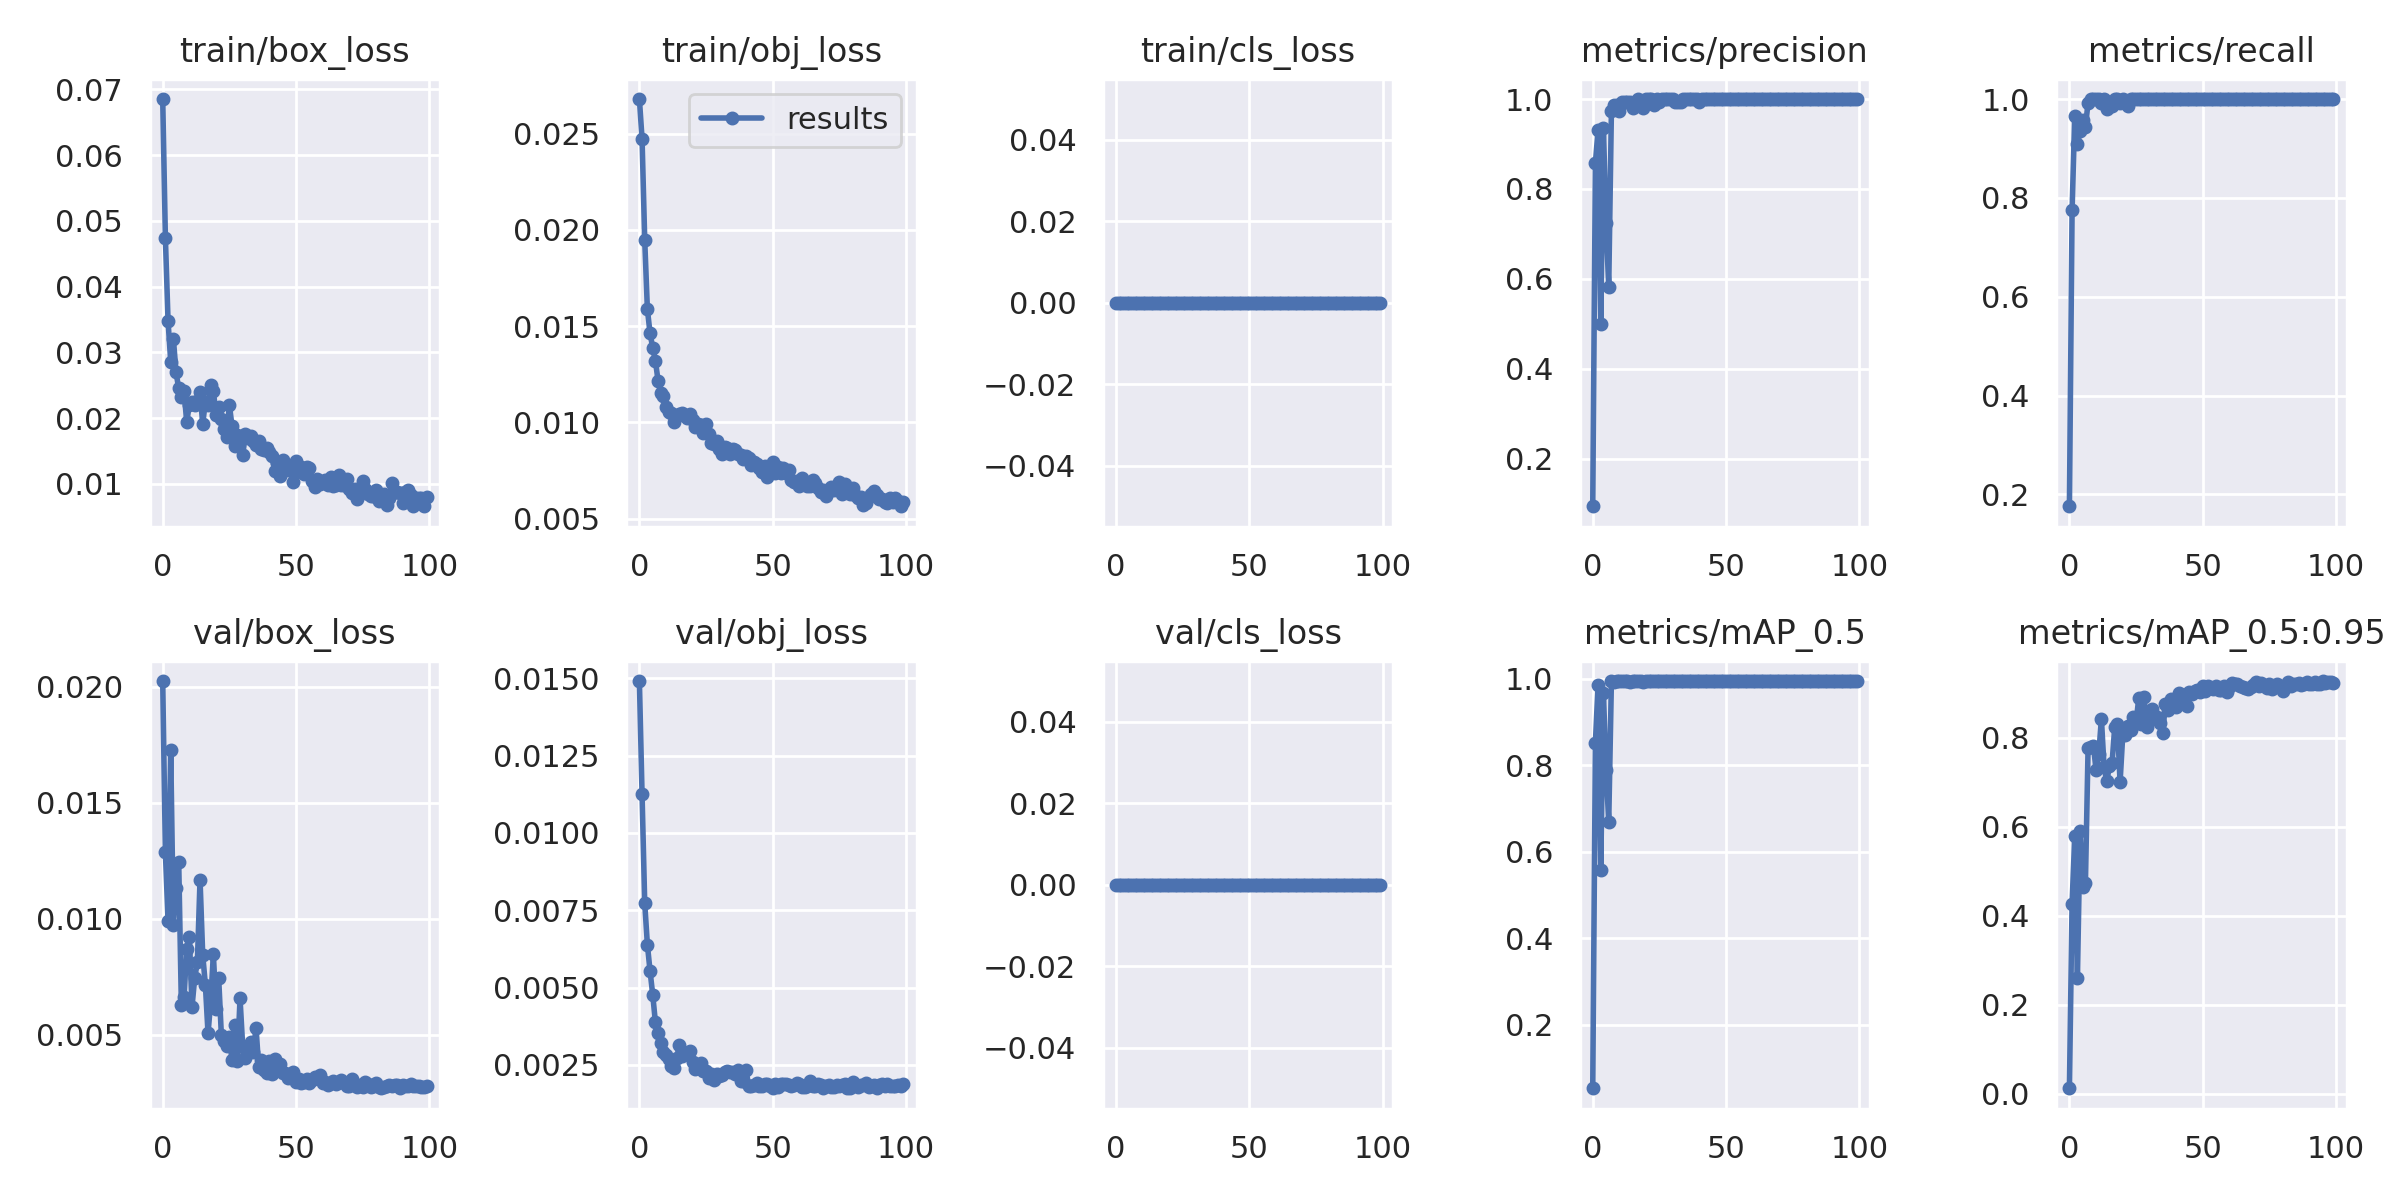

Source data for this figure (header and first rows):
epoch, train/box_loss, train/obj_loss, train/cls_loss, metrics/precision, metrics/recall, metrics/mAP_0.5, metrics/mAP_0.5:0.95, val/box_loss, val/obj_loss, val/cls_loss, x/lr0, x/lr1, x/lr2
0, 0.06855, 0.0268, 0, 0.09427, 0.1761, 0.05249, 0.0123, 0.02024, 0.01491, 0, 0.00043, 0.00043, 0.09613
1, 0.04744, 0.02474, 0, 0.8576, 0.7746, 0.8525, 0.4272, 0.01288, 0.01125, 0, 0.0008698, 0.0008698, 0.09217
2, 0.03478, 0.01948, 0, 0.9312, 0.9648, 0.9864, 0.5778, 0.009907, 0.007728, 0, 0.001309, 0.001309, 0.08821
3, 0.02859, 0.01588, 0, 0.4996, 0.9084, 0.5587, 0.2594, 0.01728, 0.006388, 0, 0.001747, 0.001747, 0.08425
4, 0.03206, 0.01463, 0, 0.9366, 0.9362, 0.9681, 0.5891, 0.00973, 0.005534, 0, 0.002182, 0.002182, 0.08028
5, 0.02695, 0.01388, 0, 0.7233, 0.9573, 0.7902, 0.4634, 0.01134, 0.004771, 0, 0.002615, 0.002615, 0.07631
6, 0.02451, 0.01321, 0, 0.5825, 0.9433, 0.6693, 0.4727, 0.01245, 0.00388, 0, 0.003046, 0.003046, 0.07235
7, 0.02317, 0.01217, 0, 0.9724, 0.993, 0.9942, 0.7756, 0.006268, 0.003526, 0, 0.003472, 0.003472, 0.06837
8, 0.02415, 0.01153, 0, 0.9861, 1, 0.9935, 0.7787, 0.006629, 0.003204, 0, 0.003894, 0.003894, 0.06439
9, 0.0194, 0.01136, 0, 0.986, 1, 0.9947, 0.7813, 0.008711, 0.002916, 0, 0.004312, 0.004312, 0.06041
10, 0.02202, 0.0108, 0, 0.9726, 0.9999, 0.9942, 0.7268, 0.009212, 0.00283, 0, 0.004724, 0.004724, 0.05642
11, 0.02251, 0.01056, 0, 0.993, 1, 0.9944, 0.7625, 0.006222, 0.002695, 0, 0.00513, 0.00513, 0.05243
12, 0.02206, 0.01051, 0, 0.9929, 0.993, 0.9948, 0.8422, 0.007458, 0.002464, 0, 0.00553, 0.00553, 0.04843
13, 0.0226, 0.01002, 0, 0.993, 1, 0.995, 0.7333, 0.008131, 0.002413, 0, 0.005922, 0.005922, 0.04442
14, 0.024, 0.01033, 0, 0.9929, 0.9788, 0.9937, 0.7014, 0.01169, 0.002726, 0, 0.006308, 0.006308, 0.04041
15, 0.01909, 0.01042, 0, 0.9791, 0.993, 0.994, 0.7353, 0.008456, 0.003147, 0, 0.006685, 0.006685, 0.03639
16, 0.0225, 0.01048, 0, 0.9929, 0.9859, 0.9944, 0.7423, 0.007152, 0.002791, 0, 0.007054, 0.007054, 0.03235
17, 0.02201, 0.01039, 0, 1, 1, 0.995, 0.8241, 0.005062, 0.002871, 0, 0.007414, 0.007414, 0.02831
18, 0.02502, 0.01024, 0, 0.993, 0.9997, 0.9947, 0.8305, 0.006445, 0.002885, 0, 0.007765, 0.007765, 0.02426
19, 0.02409, 0.01042, 0, 0.9791, 0.993, 0.9933, 0.6991, 0.00848, 0.002938, 0, 0.008106, 0.008106, 0.02021
20, 0.0205, 0.01011, 0, 1, 1, 0.995, 0.8048, 0.006107, 0.002576, 0, 0.008437, 0.008437, 0.01614
21, 0.02162, 0.009761, 0, 1, 0.993, 0.995, 0.8059, 0.00743, 0.002377, 0, 0.008757, 0.008757, 0.01206
22, 0.01984, 0.009902, 0, 1, 0.9859, 0.9949, 0.8264, 0.004982, 0.002509, 0, 0.008967, 0.008967, 0.008967
23, 0.01839, 0.00987, 0, 0.9861, 1, 0.9947, 0.817, 0.004723, 0.002546, 0, 0.008967, 0.008967, 0.008967
24, 0.01705, 0.009473, 0, 1, 1, 0.995, 0.8461, 0.004526, 0.002302, 0, 0.008875, 0.008875, 0.008875
25, 0.02199, 0.00991, 0, 0.993, 0.9999, 0.9944, 0.8336, 0.004917, 0.002315, 0, 0.00878, 0.00878, 0.00878
26, 0.01875, 0.009403, 0, 1, 1, 0.995, 0.8882, 0.003906, 0.002071, 0, 0.008682, 0.008682, 0.008682
27, 0.01569, 0.008924, 0, 1, 1, 0.995, 0.8311, 0.005407, 0.002202, 0, 0.00858, 0.00858, 0.00858
28, 0.0174, 0.008896, 0, 1, 1, 0.995, 0.89, 0.003862, 0.002015, 0, 0.008476, 0.008476, 0.008476
29, 0.01661, 0.00904, 0, 1, 1, 0.995, 0.8237, 0.006576, 0.002198, 0, 0.008368, 0.008368, 0.008368
30, 0.0143, 0.008635, 0, 1, 1, 0.995, 0.8546, 0.0045, 0.002126, 0, 0.008258, 0.008258, 0.008258
31, 0.01759, 0.008368, 0, 0.993, 1, 0.9945, 0.863, 0.004005, 0.002184, 0, 0.008145, 0.008145, 0.008145
32, 0.01694, 0.008708, 0, 0.9929, 1, 0.995, 0.844, 0.004446, 0.002262, 0, 0.008029, 0.008029, 0.008029
33, 0.01729, 0.008657, 0, 0.993, 0.9999, 0.9949, 0.8453, 0.004689, 0.002309, 0, 0.007911, 0.007911, 0.007911
34, 0.01656, 0.008335, 0, 1, 1, 0.995, 0.8331, 0.004267, 0.002264, 0, 0.007791, 0.007791, 0.007791
35, 0.0159, 0.008626, 0, 1, 1, 0.995, 0.8104, 0.005303, 0.002257, 0, 0.007668, 0.007668, 0.007668
36, 0.01647, 0.008589, 0, 1, 1, 0.995, 0.875, 0.00362, 0.002208, 0, 0.007543, 0.007543, 0.007543
37, 0.01531, 0.00836, 0, 1, 1, 0.995, 0.8612, 0.003898, 0.002346, 0, 0.007416, 0.007416, 0.007416
38, 0.01514, 0.008292, 0, 1, 1, 0.995, 0.8872, 0.003468, 0.00199, 0, 0.007287, 0.007287, 0.007287
39, 0.01552, 0.008117, 0, 1, 1, 0.995, 0.8805, 0.003349, 0.001978, 0, 0.007157, 0.007157, 0.007157
40, 0.01481, 0.008238, 0, 0.993, 1, 0.9949, 0.8688, 0.003884, 0.002322, 0, 0.007024, 0.007024, 0.007024
41, 0.0143, 0.00817, 0, 1, 1, 0.995, 0.9, 0.003327, 0.001819, 0, 0.006891, 0.006891, 0.006891
42, 0.01189, 0.007799, 0, 1, 1, 0.995, 0.8811, 0.003961, 0.001813, 0, 0.006756, 0.006756, 0.006756
43, 0.01314, 0.00792, 0, 1, 1, 0.995, 0.895, 0.003668, 0.001833, 0, 0.006619, 0.006619, 0.006619
44, 0.01111, 0.007834, 0, 1, 1, 0.995, 0.8697, 0.003753, 0.001908, 0, 0.006482, 0.006482, 0.006482
45, 0.01369, 0.007647, 0, 1, 1, 0.995, 0.902, 0.003357, 0.001821, 0, 0.006343, 0.006343, 0.006343
46, 0.01255, 0.007437, 0, 1, 1, 0.995, 0.8974, 0.003343, 0.001803, 0, 0.006204, 0.006204, 0.006204
47, 0.01217, 0.007723, 0, 1, 1, 0.995, 0.9055, 0.003139, 0.001878, 0, 0.006064, 0.006064, 0.006064
48, 0.01239, 0.007188, 0, 1, 1, 0.995, 0.9063, 0.003181, 0.001871, 0, 0.005923, 0.005923, 0.005923
49, 0.0103, 0.007689, 0, 1, 1, 0.995, 0.9017, 0.003399, 0.001807, 0, 0.005783, 0.005783, 0.005783
50, 0.01351, 0.007916, 0, 1, 1, 0.995, 0.915, 0.002956, 0.001742, 0, 0.005641, 0.005641, 0.005641
51, 0.01188, 0.007361, 0, 1, 1, 0.995, 0.9044, 0.003108, 0.001869, 0, 0.0055, 0.0055, 0.0055
52, 0.01259, 0.007697, 0, 1, 1, 0.995, 0.916, 0.002933, 0.001782, 0, 0.005359, 0.005359, 0.005359
53, 0.01143, 0.007395, 0, 1, 1, 0.995, 0.9111, 0.002982, 0.001879, 0, 0.005217, 0.005217, 0.005217
54, 0.01249, 0.007651, 0, 1, 1, 0.995, 0.9097, 0.003085, 0.001867, 0, 0.005077, 0.005077, 0.005077
55, 0.0124, 0.00737, 0, 1, 1, 0.995, 0.9165, 0.002943, 0.001881, 0, 0.004936, 0.004936, 0.004936
56, 0.01035, 0.007503, 0, 1, 1, 0.995, 0.9074, 0.003065, 0.001837, 0, 0.004796, 0.004796, 0.004796
57, 0.00953, 0.007033, 0, 1, 1, 0.995, 0.9057, 0.003197, 0.001814, 0, 0.004657, 0.004657, 0.004657
58, 0.01071, 0.006922, 0, 1, 1, 0.995, 0.9148, 0.003134, 0.001859, 0, 0.004518, 0.004518, 0.004518
59, 0.009976, 0.00697, 0, 1, 1, 0.995, 0.9021, 0.003261, 0.001915, 0, 0.004381, 0.004381, 0.004381
... 40 more rows
